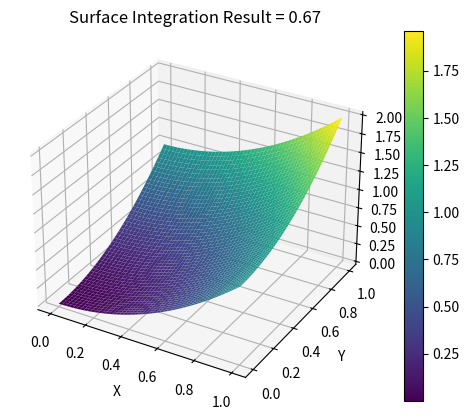

The script that saved this image:
import numpy as np
from scipy.integrate import dblquad
import matplotlib.pyplot as plt
from mpl_toolkits.mplot3d import Axes3D

# Define the function to be integrated
def f(x, y):
    return x**2 + y**2

# Define the limits of integration
x_lower_limit = 0
x_upper_limit = 1
y_lower_limit = 0
y_upper_limit = 1

# Perform the double integral
result, _ = dblquad(f, x_lower_limit, x_upper_limit, y_lower_limit, y_upper_limit)

# Create a 3D plot of the surface
fig = plt.figure()
ax = fig.add_subplot(111, projection='3d')

# Create a mesh grid for x and y values
x = np.linspace(x_lower_limit, x_upper_limit, 50)
y = np.linspace(y_lower_limit, y_upper_limit, 50)
X, Y = np.meshgrid(x, y)

# Calculate the function values for the mesh grid
Z = f(X, Y)

# Plot the surface
surface = ax.plot_surface(X, Y, Z, cmap='viridis')

# Add a color bar to the plot
fig.colorbar(surface)

# Set axis labels
ax.set_xlabel('X')
ax.set_ylabel('Y')
ax.set_zlabel('Z')

# Set the title
plt.title(f'Surface Integration Result = {result:.2f}')

# Show the plot
plt.show()

